The GitHub repository memoverflow/msopenhack contains a labelled image folder "data" with 12 categories: axes, boots, carabiners, crampons, gloves, hardshell jackets, harnesses, helmets, insulated jackets, pulleys, rope, tents. Examples follow, each with its label.

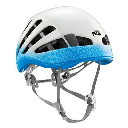
Label: helmets

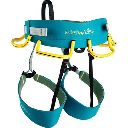
Label: harnesses

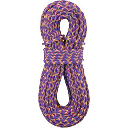
Label: rope

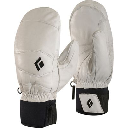
Label: gloves

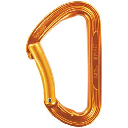
Label: carabiners

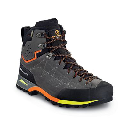
Label: boots
